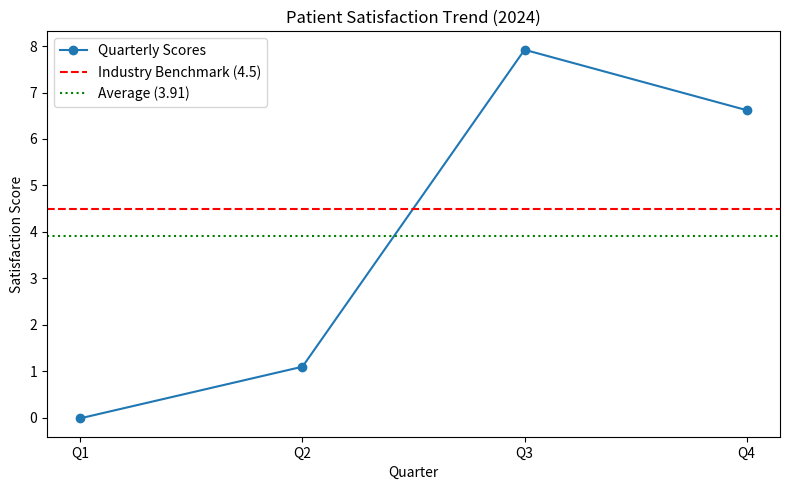

Source code (Python):
import pandas as pd
import matplotlib.pyplot as plt

# Step 1: Create a pandas DataFrame
data = {
    "Quarter": ["Q1", "Q2", "Q3", "Q4"],
    "Satisfaction": [-0.01, 1.1, 7.92, 6.62]
}
df = pd.DataFrame(data)

# Step 2: Calculate the exact average
average_score = df["Satisfaction"].mean()
print(f"Calculated Average: {average_score:.2f}")

# Step 3: Plot the quarterly scores as a line chart
plt.figure(figsize=(8, 5))
plt.plot(df["Quarter"], df["Satisfaction"], marker='o', linestyle='-', label="Quarterly Scores")

# Step 4: Add a horizontal line for the industry benchmark target (4.5)
plt.axhline(y=4.5, color="red", linestyle="--", label="Industry Benchmark (4.5)")

# Step 5: Add a horizontal line for the current average
plt.axhline(y=average_score, color="green", linestyle=":", label=f"Average ({average_score:.2f})")

# Step 6: Label the lines clearly (done via legend)
plt.legend()

# Step 7: Add title and labels
plt.title("Patient Satisfaction Trend (2024)")
plt.xlabel("Quarter")
plt.ylabel("Satisfaction Score")

# Step 8: Save the plot
plt.tight_layout()
plt.savefig("patient_satisfaction_trend.png", dpi=300)
plt.show()
